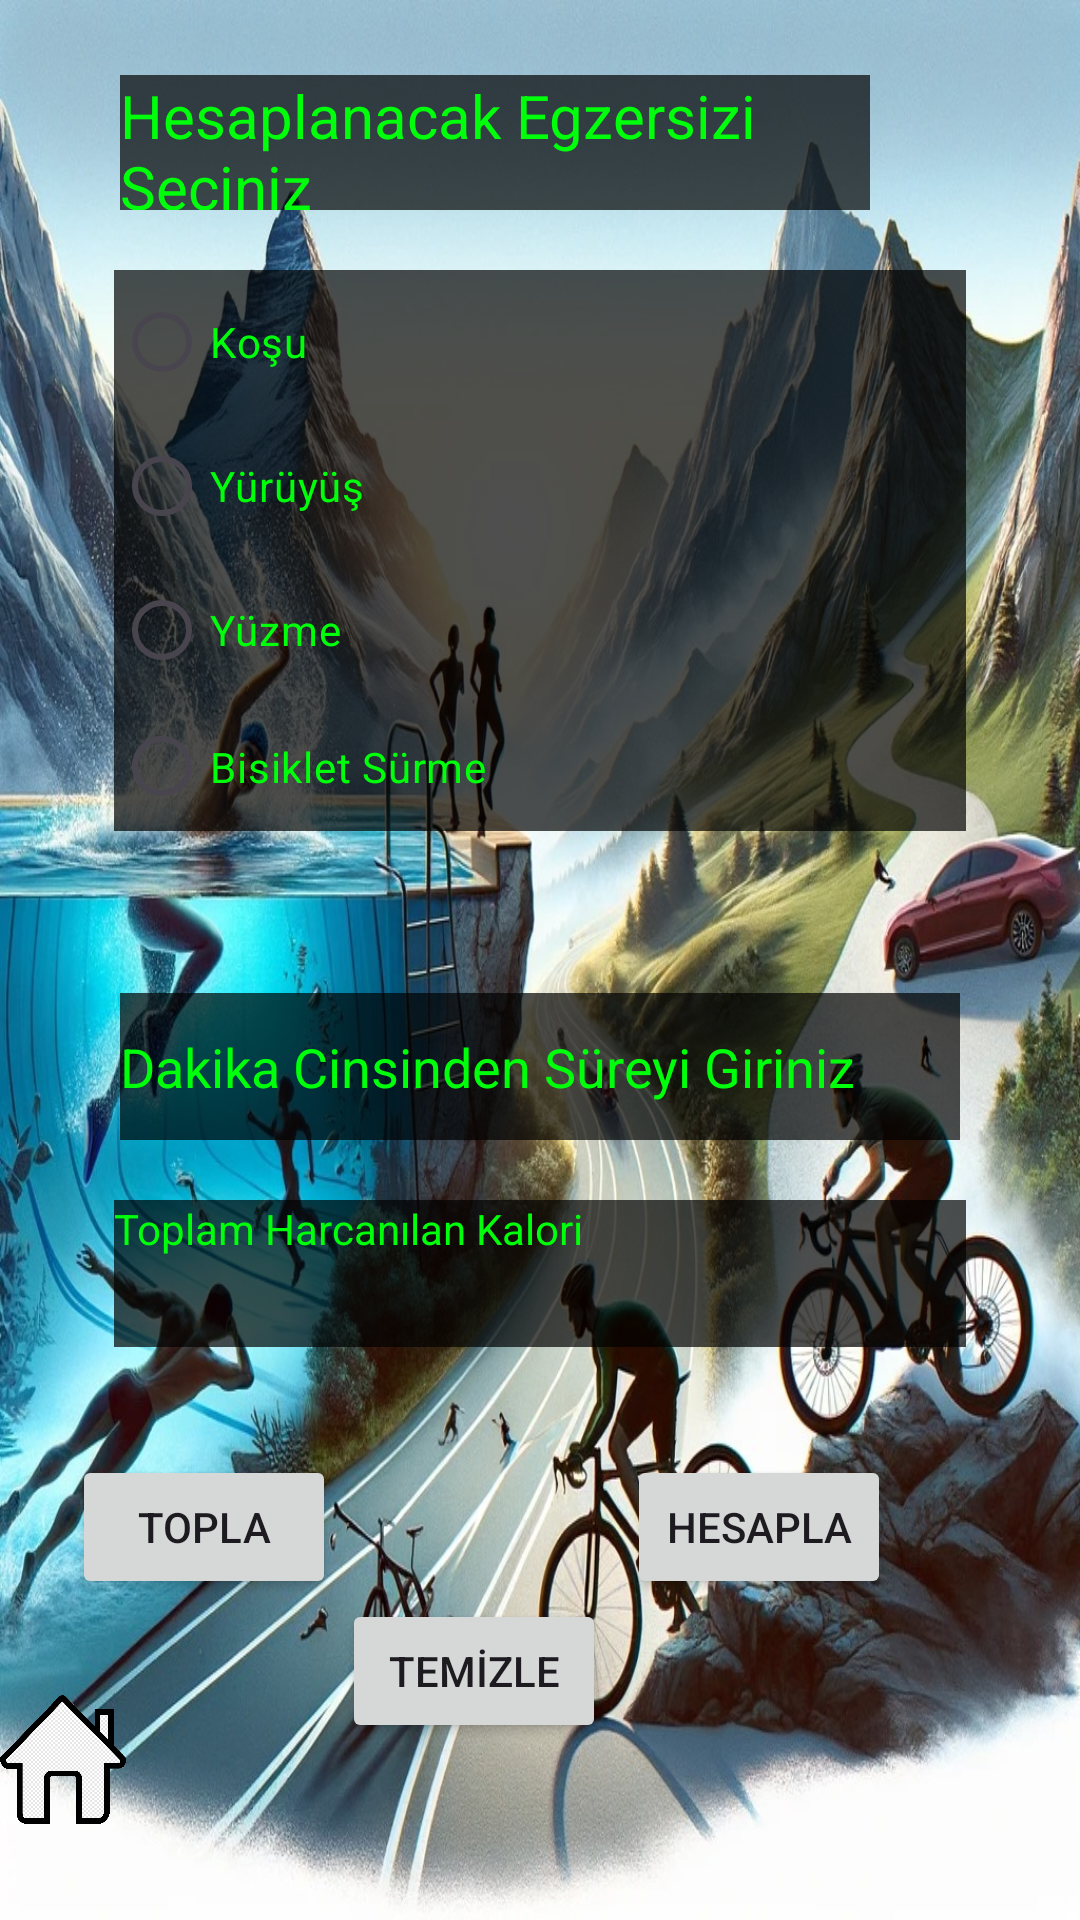

The Android layout XML behind this screen, and the referenced resources:
<!-- AndroidManifest.xml: application theme Theme.SporZ -->
<!-- res/layout/activity_gunlukharcanilankalori.xml -->
<?xml version="1.0" encoding="utf-8"?>
<androidx.constraintlayout.widget.ConstraintLayout xmlns:android="http://schemas.android.com/apk/res/android"
    xmlns:app="http://schemas.android.com/apk/res-auto"
    xmlns:tools="http://schemas.android.com/tools"
    android:layout_width="match_parent"
    android:layout_height="match_parent"
    android:background="@drawable/yakilankalori"
    tools:context=".gunlukharcanilankalori">

    <ImageView
        android:id="@+id/home"
        android:layout_width="0dp"
        android:layout_height="63dp"
        android:layout_marginTop="22dp"
        android:layout_marginEnd="72dp"
        android:layout_marginBottom="22dp"
        app:layout_constraintBottom_toBottomOf="parent"
        app:layout_constraintEnd_toStartOf="@+id/temizle"
        app:layout_constraintStart_toStartOf="parent"
        app:layout_constraintTop_toBottomOf="@+id/topla"
        app:srcCompat="@drawable/home" />

    <EditText
        android:id="@+id/dakika"
        android:layout_width="0dp"
        android:layout_height="49dp"
        android:layout_marginStart="40dp"
        android:layout_marginTop="54dp"
        android:layout_marginEnd="40dp"
        android:ems="10"
        android:hint="Dakika Cinsinden Süreyi Giriniz"
        android:inputType="number"
        android:textColor="#00FF0A"
        android:background="#B0000000"
        android:textColorHint="#00FF0A"
        app:layout_constraintEnd_toEndOf="parent"
        app:layout_constraintStart_toStartOf="parent"
        app:layout_constraintTop_toBottomOf="@+id/radioGroup" />

    <TextView
        android:id="@+id/harcanilankalori"
        android:layout_width="0dp"
        android:layout_height="51dp"
        android:layout_marginStart="38dp"
        android:layout_marginTop="83dp"
        android:layout_marginEnd="38dp"
        android:layout_marginBottom="75dp"
        android:background="#B0000000"
        android:hint="Harcanılan Kalori"
        android:text=""
        android:textColor="#00FF0A"
        android:textColorHint="#00FF0A"
        app:layout_constraintBottom_toBottomOf="@+id/toplamkalori"
        app:layout_constraintEnd_toEndOf="parent"
        app:layout_constraintHorizontal_bias="0.0"
        app:layout_constraintStart_toStartOf="parent"
        app:layout_constraintTop_toTopOf="@+id/dakika"
        app:layout_constraintVertical_bias="0.0" />

    <TextView
        android:id="@+id/toplamkalori"
        android:layout_width="0dp"
        android:layout_height="49dp"
        android:layout_marginStart="38dp"
        android:layout_marginEnd="38dp"
        android:layout_marginBottom="191dp"
        android:hint="Toplam Harcanılan Kalori"
        android:text=""
        android:background="#B0000000"
        android:textColor="#00FF0A"
        android:textColorHint="#00FF0A"
        app:layout_constraintBottom_toBottomOf="parent"
        app:layout_constraintEnd_toEndOf="parent"
        app:layout_constraintStart_toStartOf="parent" />

    <Button
        android:id="@+id/topla"
        android:layout_width="wrap_content"
        android:layout_height="wrap_content"
        android:layout_marginTop="36dp"
        android:layout_marginEnd="2dp"
        android:text="  TOPLA  "
        app:layout_constraintEnd_toStartOf="@+id/temizle"
        app:layout_constraintTop_toBottomOf="@+id/toplamkalori" />

    <Button
        android:id="@+id/hesapla"
        android:layout_width="wrap_content"
        android:layout_height="wrap_content"
        android:layout_marginStart="7dp"
        android:text="HESAPLA"
        app:layout_constraintBottom_toTopOf="@+id/temizle"
        app:layout_constraintStart_toEndOf="@+id/temizle" />

    <RadioGroup
        android:id="@+id/radioGroup"
        android:layout_width="0dp"
        android:layout_height="187dp"
        android:layout_marginStart="38dp"
        android:layout_marginTop="90dp"
        android:layout_marginEnd="38dp"
        android:background="#B0000000"
        app:layout_constraintEnd_toEndOf="parent"
        app:layout_constraintStart_toStartOf="parent"
        app:layout_constraintTop_toTopOf="parent">

        <RadioButton
            android:id="@+id/kosu"
            android:layout_width="match_parent"
            android:layout_height="wrap_content"
            android:text="Koşu"
            android:textColor="#00FF0A" />

        <RadioButton
            android:id="@+id/yuruyus"
            android:layout_width="match_parent"
            android:layout_height="wrap_content"
            android:text="Yürüyüş"
            android:textColor="#00FF0A" />

        <RadioButton
            android:id="@+id/yuzme"
            android:layout_width="match_parent"
            android:layout_height="wrap_content"
            android:text="Yüzme"
            android:textColor="#00FF0A" />

        <RadioButton
            android:id="@+id/bisikletsurme"
            android:layout_width="match_parent"
            android:layout_height="wrap_content"
            android:text="Bisiklet Sürme"
            android:textColor="#00FF0A" />
    </RadioGroup>

    <TextView
        android:id="@+id/egzersiz"
        android:layout_width="0dp"
        android:layout_height="45dp"
        android:layout_marginStart="40dp"
        android:layout_marginTop="25dp"
        android:layout_marginEnd="32dp"
        android:layout_marginBottom="20dp"
        android:text="Hesaplanacak Egzersizi Seçiniz"
        android:textColor="#00FF0A"
        android:background="#B0000000"
        android:textSize="20dp"
        app:layout_constraintBottom_toTopOf="@+id/radioGroup"
        app:layout_constraintEnd_toEndOf="@+id/radioGroup"
        app:layout_constraintStart_toStartOf="parent"
        app:layout_constraintTop_toTopOf="parent" />

    <Button
        android:id="@+id/temizle"
        android:layout_width="wrap_content"
        android:layout_height="wrap_content"
        android:layout_marginEnd="158dp"
        android:text="TEMİZLE"
        app:layout_constraintEnd_toEndOf="parent"
        app:layout_constraintStart_toEndOf="@+id/home"
        app:layout_constraintTop_toBottomOf="@+id/topla" />


</androidx.constraintlayout.widget.ConstraintLayout>
<!-- resources referenced by this layout -->
<resources>
  <!-- drawable home: png bitmap (drawable, 33109 bytes) -->
  <!-- drawable yakilankalori: jpg bitmap (drawable, 354612 bytes) -->
  <style name="Theme.SporZ" parent="Base.Theme.SporZ" />
  <style name="Base.Theme.SporZ" parent="Theme.Material3.DayNight.NoActionBar">
          
          
      </style>
</resources>
